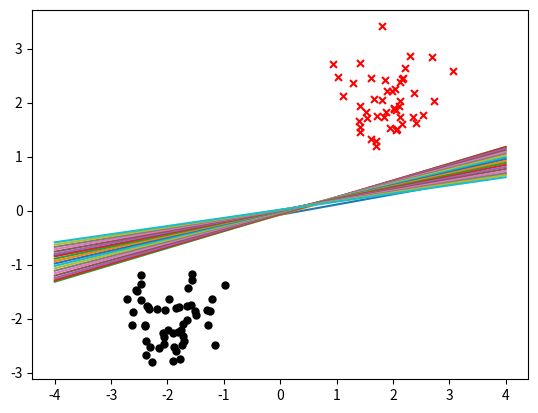

Python code for this plot:
import numpy as np
import random
import matplotlib.pyplot as plt


TRAIN_DATA_NUM = 100
INODE_NUM = 2
HNODE_NUM = 4
ONODE_NUM = 1

# generating training data, linear seperatable
def data_set_generator(mu1, mu2, sigma1, sigma2):
	train_data = np.zeros((INODE_NUM,TRAIN_DATA_NUM))
	train_labels = np.ones((ONODE_NUM,TRAIN_DATA_NUM))
	
	data_minus_one = []
	data_one = []
	for i in range(TRAIN_DATA_NUM):
		if random.random() < 0.5:
			x = random.normalvariate(mu1,sigma1)
			y = random.normalvariate(mu1,sigma1)
			train_labels[:,i] = -1
			data_minus_one.append([x,y])
			#j += 1 
		else:
			x = random.normalvariate(mu2,sigma2)
			y = random.normalvariate(mu2,sigma2)
			train_labels[:,i] = 1
			data_one.append([x,y])
			#k += 1
		train_data[:,i] = np.array([x,y])
	
	data_minus_one = np.array(data_minus_one)
	data_one = np.array(data_one)
	# for i in range(train_labels):
	# 	if train_labels[:,i] == 1:
	# 		data_one[:,i] = train_data[:,i]
	# 	else:
	# 		data_minus_one[:,i] = train
	print(np.shape(data_one))
	plt.scatter(data_minus_one.T[0],data_minus_one.T[1],label='minus_one', color='k', s=25, marker="o")
	plt.scatter(data_one.T[0],data_one.T[1],label='one', color='r', s=25, marker="x")
	# plt.show()
	return train_data, train_labels

# one layer perceptron
def perceptron(X, W, T, eta):
	X = np.row_stack((X,np.ones((1, TRAIN_DATA_NUM))))
	Y = np.dot(W,X) 
	# print((Y-T))
	delta_W = -eta*np.dot((Y-T), X.T)
	W = W + delta_W
	return W, Y

def sigmoid(X):
	return 1/(1+np.exp(-X))

def threshold(X):
	th = np.zeros(X.shape)
	th[X>0] = 1
	th[X<=0] = -1
	return th

# def eval(Y, T):
# 	output = threshold(Y)
# 	accuracy = np.sum(output == T) / TRAIN_DATA_NUM
# 	speratingLine = 

# def feedforward(X, W):
# 	return sigmoid(np.dot(X,W))

def data_set_shuffle(train_data, train_labels):
	data_set = np.row_stack((train_data,train_labels))
	np.random.shuffle(data_set)
	train_data = np.array(data_set[0:INODE_NUM,:])
	train_labels = np.array(data_set[INODE_NUM:INODE_NUM+ONODE_NUM,:])
	return train_data, train_labels


def train(train_data, train_labels, epochs, eta):
	W = np.random.randn(ONODE_NUM, INODE_NUM+1)
	i = 0
	while i < epochs:
		# train_data, train_labels = data_set_shuffle(train_data, train_labels)
		# delta rule updating W
		W, Y = perceptron(train_data, W, train_labels, eta)
	
		# print((Y-train_labels))
		# evaluating results
		# print(Y)
		output = threshold(Y)
		error = np.sum(np.power((Y-train_labels),2))/2
		accuracy = np.sum(output == train_labels) / TRAIN_DATA_NUM
		print("epoch:{}, accuracy is:{}, error is:{} ...\n".format(i, accuracy, error))
		if accuracy == 0:
			print("Y:{}, train labels are:{}".format(np.sum(Y), np.sum(train_labels)))
			print(output)
			print(train_labels)

		x = np.linspace(-4, 4, 100)
		speratingLine = -W[0,0]/W[0,1]*x - W[0,2]/W[0,1]
		plt.plot(x,speratingLine)
		plt.pause(0.2)
		# eta *= 0.9
		i += 1
	# while True:
	# 	plt.pause(0.1)
	plt.show()

def main():
	mu1 = -2
	mu2 = 2
	sigma1 = 0.5
	sigma2 = 0.5
	eta = 0.001
	epochs = 20
	train_data, train_labels = data_set_generator(mu1, mu2, sigma1, sigma2)
	train(train_data, train_labels, epochs, eta)

if __name__ == "__main__":
	main()

